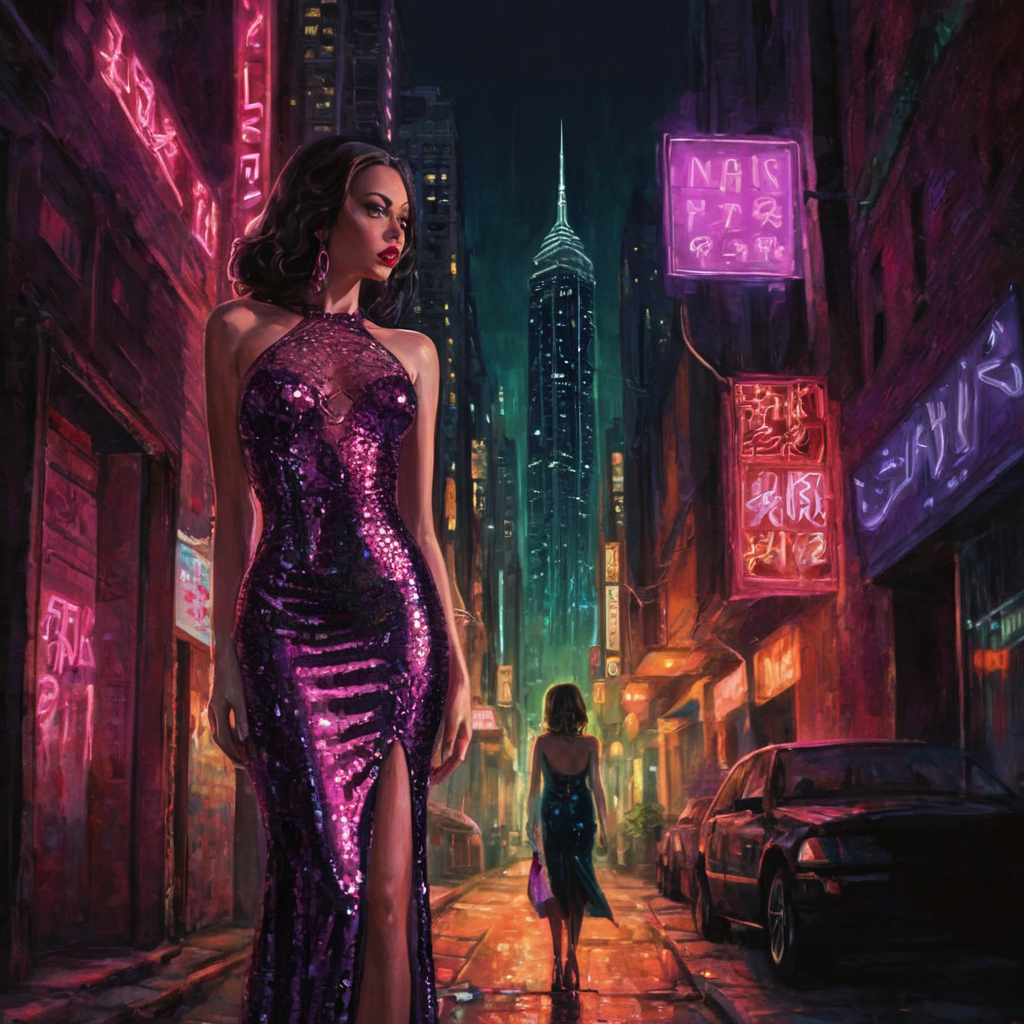
Generation parameters embedded in this image by AUTOMATIC1111 Stable Diffusion web UI or a fork of it (Forge, ...) (PNG 'parameters' text chunk):
In an enchanting urban setting, towering skyscrapers loom in deep shadow as their neon lights pierce the night. A glamorous femme fatale, dressed in a form-fitting sequined gown, stands at the center of a dimly lit alley. The scene is captured in a stunningly detailed, digital painting. The artistry shines through in the intricate linework and meticulous shading, showcasing the talent of the artist. The image evokes an atmosphere of mystery and intrigue, drawing viewers into a captivating neo-noir narrative.
Steps: 35, Sampler: DPM++ 2M Karras, CFG scale: 4.5, Seed: 656694883, Size: 1024x1024, Model hash: aeb7e9e689, Model: juggernautXL_v8Rundiffusion, Version: v1.7.0